pico-8 play session: hold ← + tap ❎, after a click and taps of 🅾, ❎, 🅾+❎, 🅾 in the second before t = 0

[t = 2 s] hold ← ~2s, tap ❎ ~4×
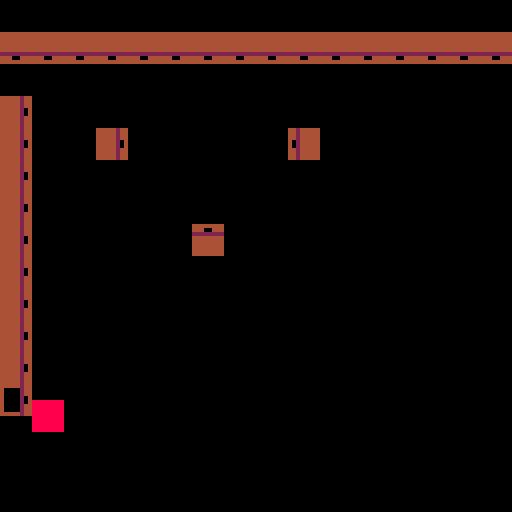

pico-8 cartridge
version 43
__lua__
extcmd('rec')

function _init()
    p = {
        s = 9,
        x = 100,
        y = 100
    }
    particles = {}
end

function _update60()
    local dx, dy, tx, ty, valid = 0, 0

    if btn(0) then dx = -1 end
    if btn(1) then dx = 1 end
    if btn(2) then dy = -1 end
    if btn(3) then dy = 1 end

    if dx > 0 then
        tx = (p.x + dx + 7) \ 8
        valid = 193
    else
        tx = (p.x + dx) \ 8
        valid = 129
    end
    for ty in all({ p.y \ 8, (p.y + 7) \ 8 }) do
        local sprite = mget(tx, ty)
        local flags = fget(sprite)
        if flags & 1 > 0 then
            if flags == valid then open_chest(tx, ty, sprite) end
            dx = 0
        end
    end
    p.x += dx

    if dy > 0 then
        ty = (p.y + dy + 7) \ 8
        valid = 65
    else
        ty = (p.y + dy) \ 8
        valid = 1
    end
    for tx in all({ p.x \ 8, (p.x + 7) \ 8 }) do
        local sprite = mget(tx, ty)
        local flags = fget(sprite)
        if flags & 1 > 0 then
            if flags == valid then open_chest(tx, ty, sprite) end
            dy = 0
        end
    end

    p.y += dy

    for p in all(particles) do
        p.x += cos(p.a) * 2
        p.y -= sin(p.a) * 2
        p.ttl -= 1
        if p.ttl == 0 then del(particles, p) end
    end
end

function _draw()
    cls()
    map()
    spr(p.s, p.x, p.y)
    for p in all(particles) do
        rectfill(p.x, p.y, p.x + 3, p.y + 3, 9)
    end
end

function open_chest(tx, ty, sprite)
    mset(tx, ty, sprite + 4)
    for i = 1, 20 do
        add(
            particles,
            {
                x = tx * 8 + 4,
                y = ty * 8 + 4,
                ttl = ceil(rnd(20) + 5),
                a = rnd()
            }
        )
    end
end
__gfx__
00000000444444444444424444444444442444444444444444444244444444444424444488888888000000000000000000000000000000000000000000000000
00000000444444444444424444400444442444444000000440000244444004444420000488888888000000000000000000000000000000000000000000000000
00700700444444444444424422222222442444444000000440000244222222224420000488888888000000000000000000000000000000000000000000000000
00077000444444444444420444444444402444444000000440000204400000044020000488888888000000000000000000000000000000000000000000000000
00077000444444444444420444444444402444444000000440000204400000044020000488888888000000000000000000000000000000000000000000000000
00700700222222224444424444444444442444442222222240000244400000044420000488888888000000000000000000000000000000000000000000000000
00000000444004444444424444444444442444444440044440000244400000044420000488888888000000000000000000000000000000000000000000000000
00000000444444444444424444444444442444444444444444444244444444444424444488888888000000000000000000000000000000000000000000000000
__gff__
00018141c1212121210000000000000000000000000000000000000000000000000000000000000000000000000000000000000000000000000000000000000000000000000000000000000000000000000000000000000000000000000000000000000000000000000000000000000000000000000000000000000000000000
0000000000000000000000000000000000000000000000000000000000000000000000000000000000000000000000000000000000000000000000000000000000000000000000000000000000000000000000000000000000000000000000000000000000000000000000000000000000000000000000000000000000000000
__map__
0000000000000000000000000000000000000000000000000000000000000000000000000000000000000000000000000000000000000000000000000000000000000000000000000000000000000000000000000000000000000000000000000000000000000000000000000000000000000000000000000000000000000000
0101010101010101010101010101010100000000000000000000000000000000000000000000000000000000000000000000000000000000000000000000000000000000000000000000000000000000000000000000000000000000000000000000000000000000000000000000000000000000000000000000000000000000
0000000000000000000000000000000000000000000000000000000000000000000000000000000000000000000000000000000000000000000000000000000000000000000000000000000000000000000000000000000000000000000000000000000000000000000000000000000000000000000000000000000000000000
0200000000000000000000000000000000000000000000000000000000000000000000000000000000000000000000000000000000000000000000000000000000000000000000000000000000000000000000000000000000000000000000000000000000000000000000000000000000000000000000000000000000000000
0200000200000000000400000000000000000000000000000000000000000000000000000000000000000000000000000000000000000000000000000000000000000000000000000000000000000000000000000000000000000000000000000000000000000000000000000000000000000000000000000000000000000000
0200000000000000000000000000000000000000000000000000000000000000000000000000000000000000000000000000000000000000000000000000000000000000000000000000000000000000000000000000000000000000000000000000000000000000000000000000000000000000000000000000000000000000
0200000000000000000000000000000000000000000000000000000000000000000000000000000000000000000000000000000000000000000000000000000000000000000000000000000000000000000000000000000000000000000000000000000000000000000000000000000000000000000000000000000000000000
0200000000000300000000000000000000000000000000000000000000000000000000000000000000000000000000000000000000000000000000000000000000000000000000000000000000000000000000000000000000000000000000000000000000000000000000000000000000000000000000000000000000000000
0200000000000000000000000000000000000000000000000000000000000000000000000000000000000000000000000000000000000000000000000000000000000000000000000000000000000000000000000000000000000000000000000000000000000000000000000000000000000000000000000000000000000000
0200000000000000000000000000000000000000000000000000000000000000000000000000000000000000000000000000000000000000000000000000000000000000000000000000000000000000000000000000000000000000000000000000000000000000000000000000000000000000000000000000000000000000
0200000000000000000000000000000000000000000000000000000000000000000000000000000000000000000000000000000000000000000000000000000000000000000000000000000000000000000000000000000000000000000000000000000000000000000000000000000000000000000000000000000000000000
0200000000000000000000000000000000000000000000000000000000000000000000000000000000000000000000000000000000000000000000000000000000000000000000000000000000000000000000000000000000000000000000000000000000000000000000000000000000000000000000000000000000000000
0200000000000000000000000000000000000000000000000000000000000000000000000000000000000000000000000000000000000000000000000000000000000000000000000000000000000000000000000000000000000000000000000000000000000000000000000000000000000000000000000000000000000000
